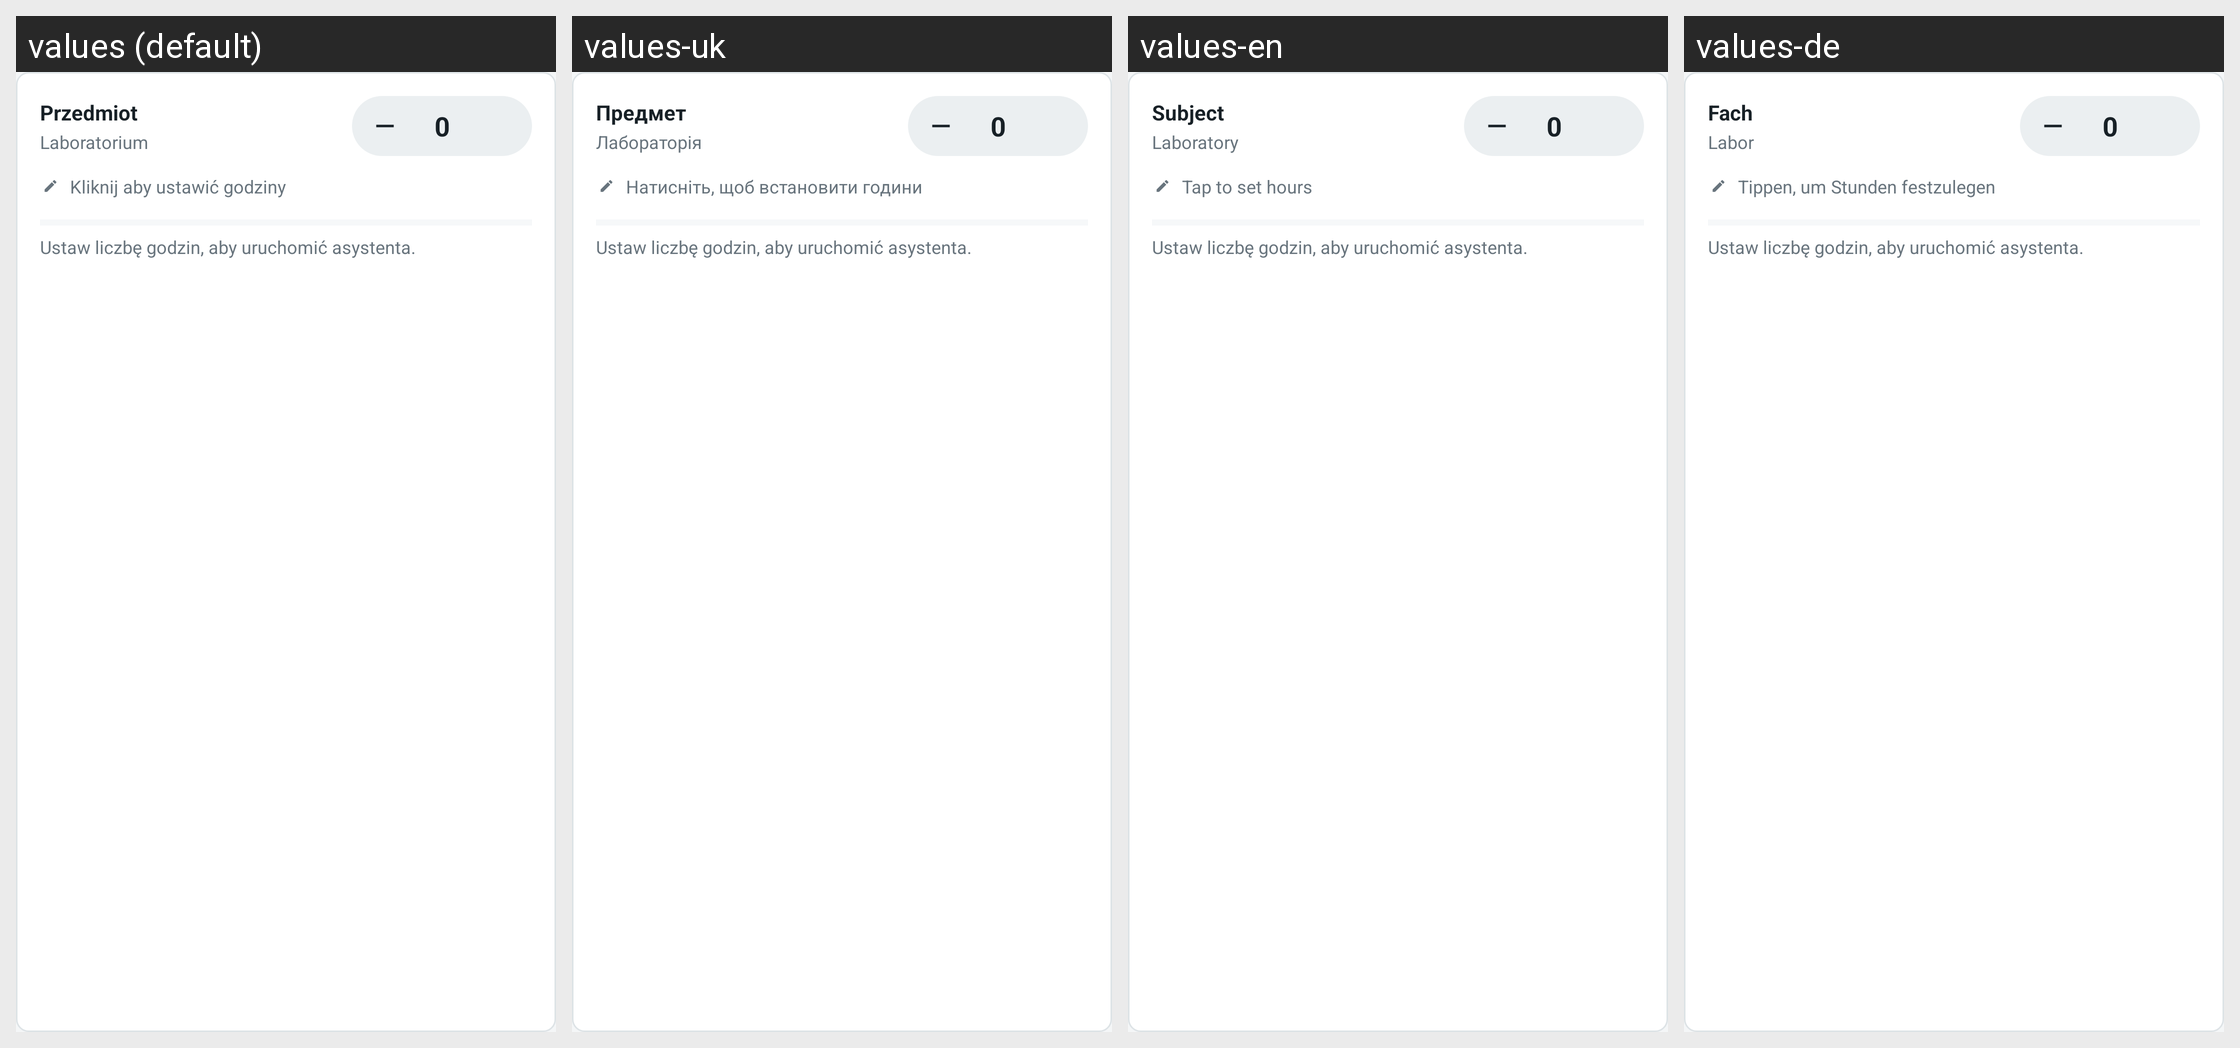

For this localized Android screen grid, give each drawn string resource with its value in every locale shown.
Android screen res/layout/attendance_subject_row.xml rendered under 4 locales, left to right: values (default), values-uk, values-en, values-de. Device: Nexus 5 (rendered at 1080×1920; each locale shown at half size, 540×960, under a caption strip naming it); theme Theme.ZUTnik.
Other locales in the repository, not shown: values-eo, values-pl, values-xx.
Strings drawn on this screen, with the default value and each locale's value (text and hints the layout hard-codes, and strings that could not be matched under every locale, appear in the picture but are not listed):

attendance_subject_placeholder
  values: Przedmiot
  values-uk: Предмет
  values-en: Subject
  values-de: Fach

attendance_subject_type_placeholder
  values: Laboratorium
  values-uk: Лабораторія
  values-en: Laboratory
  values-de: Labor

common_zero
  values: 0
  values-uk: 0
  values-en: 0
  values-de: 0

attendance_hours_tap_to_set
  values: Kliknij aby ustawić godziny
  values-uk: Натисніть, щоб встановити години
  values-en: Tap to set hours
  values-de: Tippen, um Stunden festzulegen

attendance_assistant_set_hours
  values: Ustaw liczbę godzin, aby uruchomić asystenta.
  values-uk: Ustaw liczbę godzin, aby uruchomić asystenta.  [not translated; the default value is used]
  values-en: Ustaw liczbę godzin, aby uruchomić asystenta.  [not translated; the default value is used]
  values-de: Ustaw liczbę godzin, aby uruchomić asystenta.  [not translated; the default value is used]
